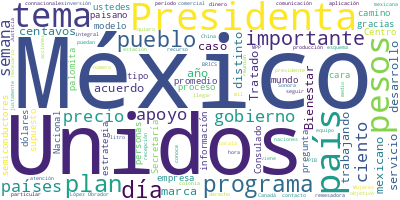

The data file committed next to this chart (first rows):
Participante, Texto, Sentimiento, Palabras, Dia, Mes, Anio
PROCURADOR FEDERAL DEL CONSUMIDOR, Muy buenos días a todas y a todos., 0.0, 8, 20, 1, 2025
PROCURADOR FEDERAL DEL CONSUMIDOR, Iniciamos con la presentación de “Quién …, 0.0, 14, 20, 1, 2025
PROCURADOR FEDERAL DEL CONSUMIDOR, Seguimos colocando taches visibles en de…, 0.0, 64, 20, 1, 2025
PROCURADOR FEDERAL DEL CONSUMIDOR, Y vamos a continuar y vamos a fortalecer…, 0.0, 51, 20, 1, 2025
PROCURADOR FEDERAL DEL CONSUMIDOR, Este es el reporte de nuestro monitoreo …, 0.0, 10, 20, 1, 2025
PROCURADOR FEDERAL DEL CONSUMIDOR, La gasolina regular más barata que encon…, 0.0, 20, 20, 1, 2025
PROCURADOR FEDERAL DEL CONSUMIDOR, Y aquí en cada una de las regiones, los …, 0.0, 34, 20, 1, 2025
PROCURADOR FEDERAL DEL CONSUMIDOR, Continuamos con las más caras también de…, 0.0, 22, 20, 1, 2025
PROCURADOR FEDERAL DEL CONSUMIDOR, Y aquí los indicadores de ganancia que e…, 0.0, 63, 20, 1, 2025
PROCURADOR FEDERAL DEL CONSUMIDOR, Seguimos con el precio del diésel. El má…, 0.0, 36, 20, 1, 2025
PROCURADOR FEDERAL DEL CONSUMIDOR, Y el diésel más caro que ubicamos en la …, 0.0, 43, 20, 1, 2025
PROCURADOR FEDERAL DEL CONSUMIDOR, Continuamos con… este es el promedio de …, 0.0, 90, 20, 1, 2025
PROCURADOR FEDERAL DEL CONSUMIDOR, Y esto que estamos acá destacando es el …, 0.0, 49, 20, 1, 2025
PROCURADOR FEDERAL DEL CONSUMIDOR, Ahora, este es el seguimiento de la cana…, 0.0, 9, 20, 1, 2025
PROCURADOR FEDERAL DEL CONSUMIDOR, La más barata que encontramos en la Bode…, 0.0, 42, 20, 1, 2025
PROCURADOR FEDERAL DEL CONSUMIDOR, Continuamos. Tres ciudades: Veracruz; Vi…, 0.0, 15, 20, 1, 2025
PROCURADOR FEDERAL DEL CONSUMIDOR, Chedraui Centro, 765 pesos con 20 centav…, 0.0, 96, 20, 1, 2025
PROCURADOR FEDERAL DEL CONSUMIDOR, Continuamos, precio de la tortilla:, 0.0, 5, 20, 1, 2025
PROCURADOR FEDERAL DEL CONSUMIDOR, El kilogramo continúa a 23.37 el precio …, 0.0, 12, 20, 1, 2025
PROCURADOR FEDERAL DEL CONSUMIDOR, Aquí presentamos las tres más baratas qu…, 0.0, 44, 20, 1, 2025
PROCURADOR FEDERAL DEL CONSUMIDOR, Y aquí las más caras, en Monterrey, Tiju…, 0.0, 41, 20, 1, 2025
PROCURADOR FEDERAL DEL CONSUMIDOR, Continuamos. Hemos estado presentándoles…, 0.0, 50, 20, 1, 2025
PROCURADOR FEDERAL DEL CONSUMIDOR, Los precios más baratos, entre 18.96 y 1…, 0.0, 32, 20, 1, 2025
PROCURADOR FEDERAL DEL CONSUMIDOR, Y tenemos estas otras marcas que están e…, 0.0, 50, 20, 1, 2025
PROCURADOR FEDERAL DEL CONSUMIDOR, Continuamos con el “Quién es quién en el…, 0.0, 11, 20, 1, 2025
PROCURADOR FEDERAL DEL CONSUMIDOR, Este es un ejercicio que se hace simulan…, 0.0, 47, 20, 1, 2025
PROCURADOR FEDERAL DEL CONSUMIDOR, Entonces, la que más da por su dinero es…, 0.0, 29, 20, 1, 2025
PROCURADOR FEDERAL DEL CONSUMIDOR, Y la remesadora Xoom da 6 mil 948 pesos …, 0.0, 20, 20, 1, 2025
PROCURADOR FEDERAL DEL CONSUMIDOR, Estos son envíos en efectivo., 0.0, 5, 20, 1, 2025
PROCURADOR FEDERAL DEL CONSUMIDOR, Continuamos ahora con depósitos a cuenta…, 0.0, 36, 20, 1, 2025
PROCURADOR FEDERAL DEL CONSUMIDOR, Y la misma plataforma, Xoom, 6 mil 993 c…, 0.0, 23, 20, 1, 2025
PROCURADOR FEDERAL DEL CONSUMIDOR, Es importante y les recomendamos: en la …, 0.0, 44, 20, 1, 2025
PROCURADOR FEDERAL DEL CONSUMIDOR, Finalizamos con los consejos Profeco de …, 0.0, 8, 20, 1, 2025
PROCURADOR FEDERAL DEL CONSUMIDOR, Uno, conoce el índice de ganancia y el p…, 0.0, 26, 20, 1, 2025
PROCURADOR FEDERAL DEL CONSUMIDOR, Dos, puedes encontrar la canasta básica …, 0.0, 21, 20, 1, 2025
PROCURADOR FEDERAL DEL CONSUMIDOR, Tres, el precio promedio de la tortilla …, 0.0, 13, 20, 1, 2025
PROCURADOR FEDERAL DEL CONSUMIDOR, Cuatro, un litro de leche entera se cons…, 0.0, 22, 20, 1, 2025
PROCURADOR FEDERAL DEL CONSUMIDOR, Cinco, compara entre las remesadoras y d…, 0.0, 16, 20, 1, 2025
PROCURADOR FEDERAL DEL CONSUMIDOR, Recomendamos cobrar tus envíos en alguna…, 0.0, 16, 20, 1, 2025
PROCURADOR FEDERAL DEL CONSUMIDOR, —Nuestras redes sociales, nuestra página…, 0.0, 7, 20, 1, 2025
PROCURADOR FEDERAL DEL CONSUMIDOR, Es todo, muchísimas gracias., 0.0, 4, 20, 1, 2025
PROCURADOR FEDERAL DEL CONSUMIDOR, Muy buen día, Presidenta., 0.0, 4, 20, 1, 2025
SECRETARIO DE RELACIONES EXTERIORES, Con su permiso, señora Presidenta., 0.0, 5, 20, 1, 2025
SECRETARIO DE RELACIONES EXTERIORES, Muy buenos días tengan todas y todos ust…, 0.0, 8, 20, 1, 2025
SECRETARIO DE RELACIONES EXTERIORES, Me voy a permitir hacer una presentación…, 0.0, 22, 20, 1, 2025
SECRETARIO DE RELACIONES EXTERIORES, Y para nuestras y nuestros hermanos en l…, 0.0, 58, 20, 1, 2025
SECRETARIO DE RELACIONES EXTERIORES, Tenemos una red consular —como puede ver…, 0.0, 24, 20, 1, 2025
SECRETARIO DE RELACIONES EXTERIORES, Ningún país tiene 53 Consulados en otro …, 0.0, 98, 20, 1, 2025
SECRETARIO DE RELACIONES EXTERIORES, Señora Presidenta:, 0.0, 2, 20, 1, 2025
SECRETARIO DE RELACIONES EXTERIORES, La digitalización va avanzando. Yo tuve …, 0.0, 81, 20, 1, 2025
SECRETARIO DE RELACIONES EXTERIORES, Hemos logrado configurar un equipo juríd…, 0.0, 65, 20, 1, 2025
SECRETARIO DE RELACIONES EXTERIORES, Y esto, junto con las mil 700 y pico de …, 0.0, 79, 20, 1, 2025
SECRETARIO DE RELACIONES EXTERIORES, Nuestras 53 circunscripciones cubren en …, 0.0, 15, 20, 1, 2025
SECRETARIO DE RELACIONES EXTERIORES, Y entre los mecanismos que tenemos para …, 0.0, 37, 20, 1, 2025
SECRETARIO DE RELACIONES EXTERIORES, ¿Y esto, qué es lo que les va a permitir…, 0.0, 16, 20, 1, 2025
SECRETARIO DE RELACIONES EXTERIORES, Bueno, en primer lugar, conocer claramen…, 0.0, 21, 20, 1, 2025
SECRETARIO DE RELACIONES EXTERIORES, Por ejemplo: tienen derecho a permanecer…, 0.0, 41, 20, 1, 2025
SECRETARIO DE RELACIONES EXTERIORES, Entonces, este tipo de lineamientos que …, 0.0, 50, 20, 1, 2025
SECRETARIO DE RELACIONES EXTERIORES, Ahí encontrarán toda la información nece…, 0.0, 6, 20, 1, 2025
SECRETARIO DE RELACIONES EXTERIORES, También es importante que puedan decirno…, 0.0, 76, 20, 1, 2025
... 261 more rows
